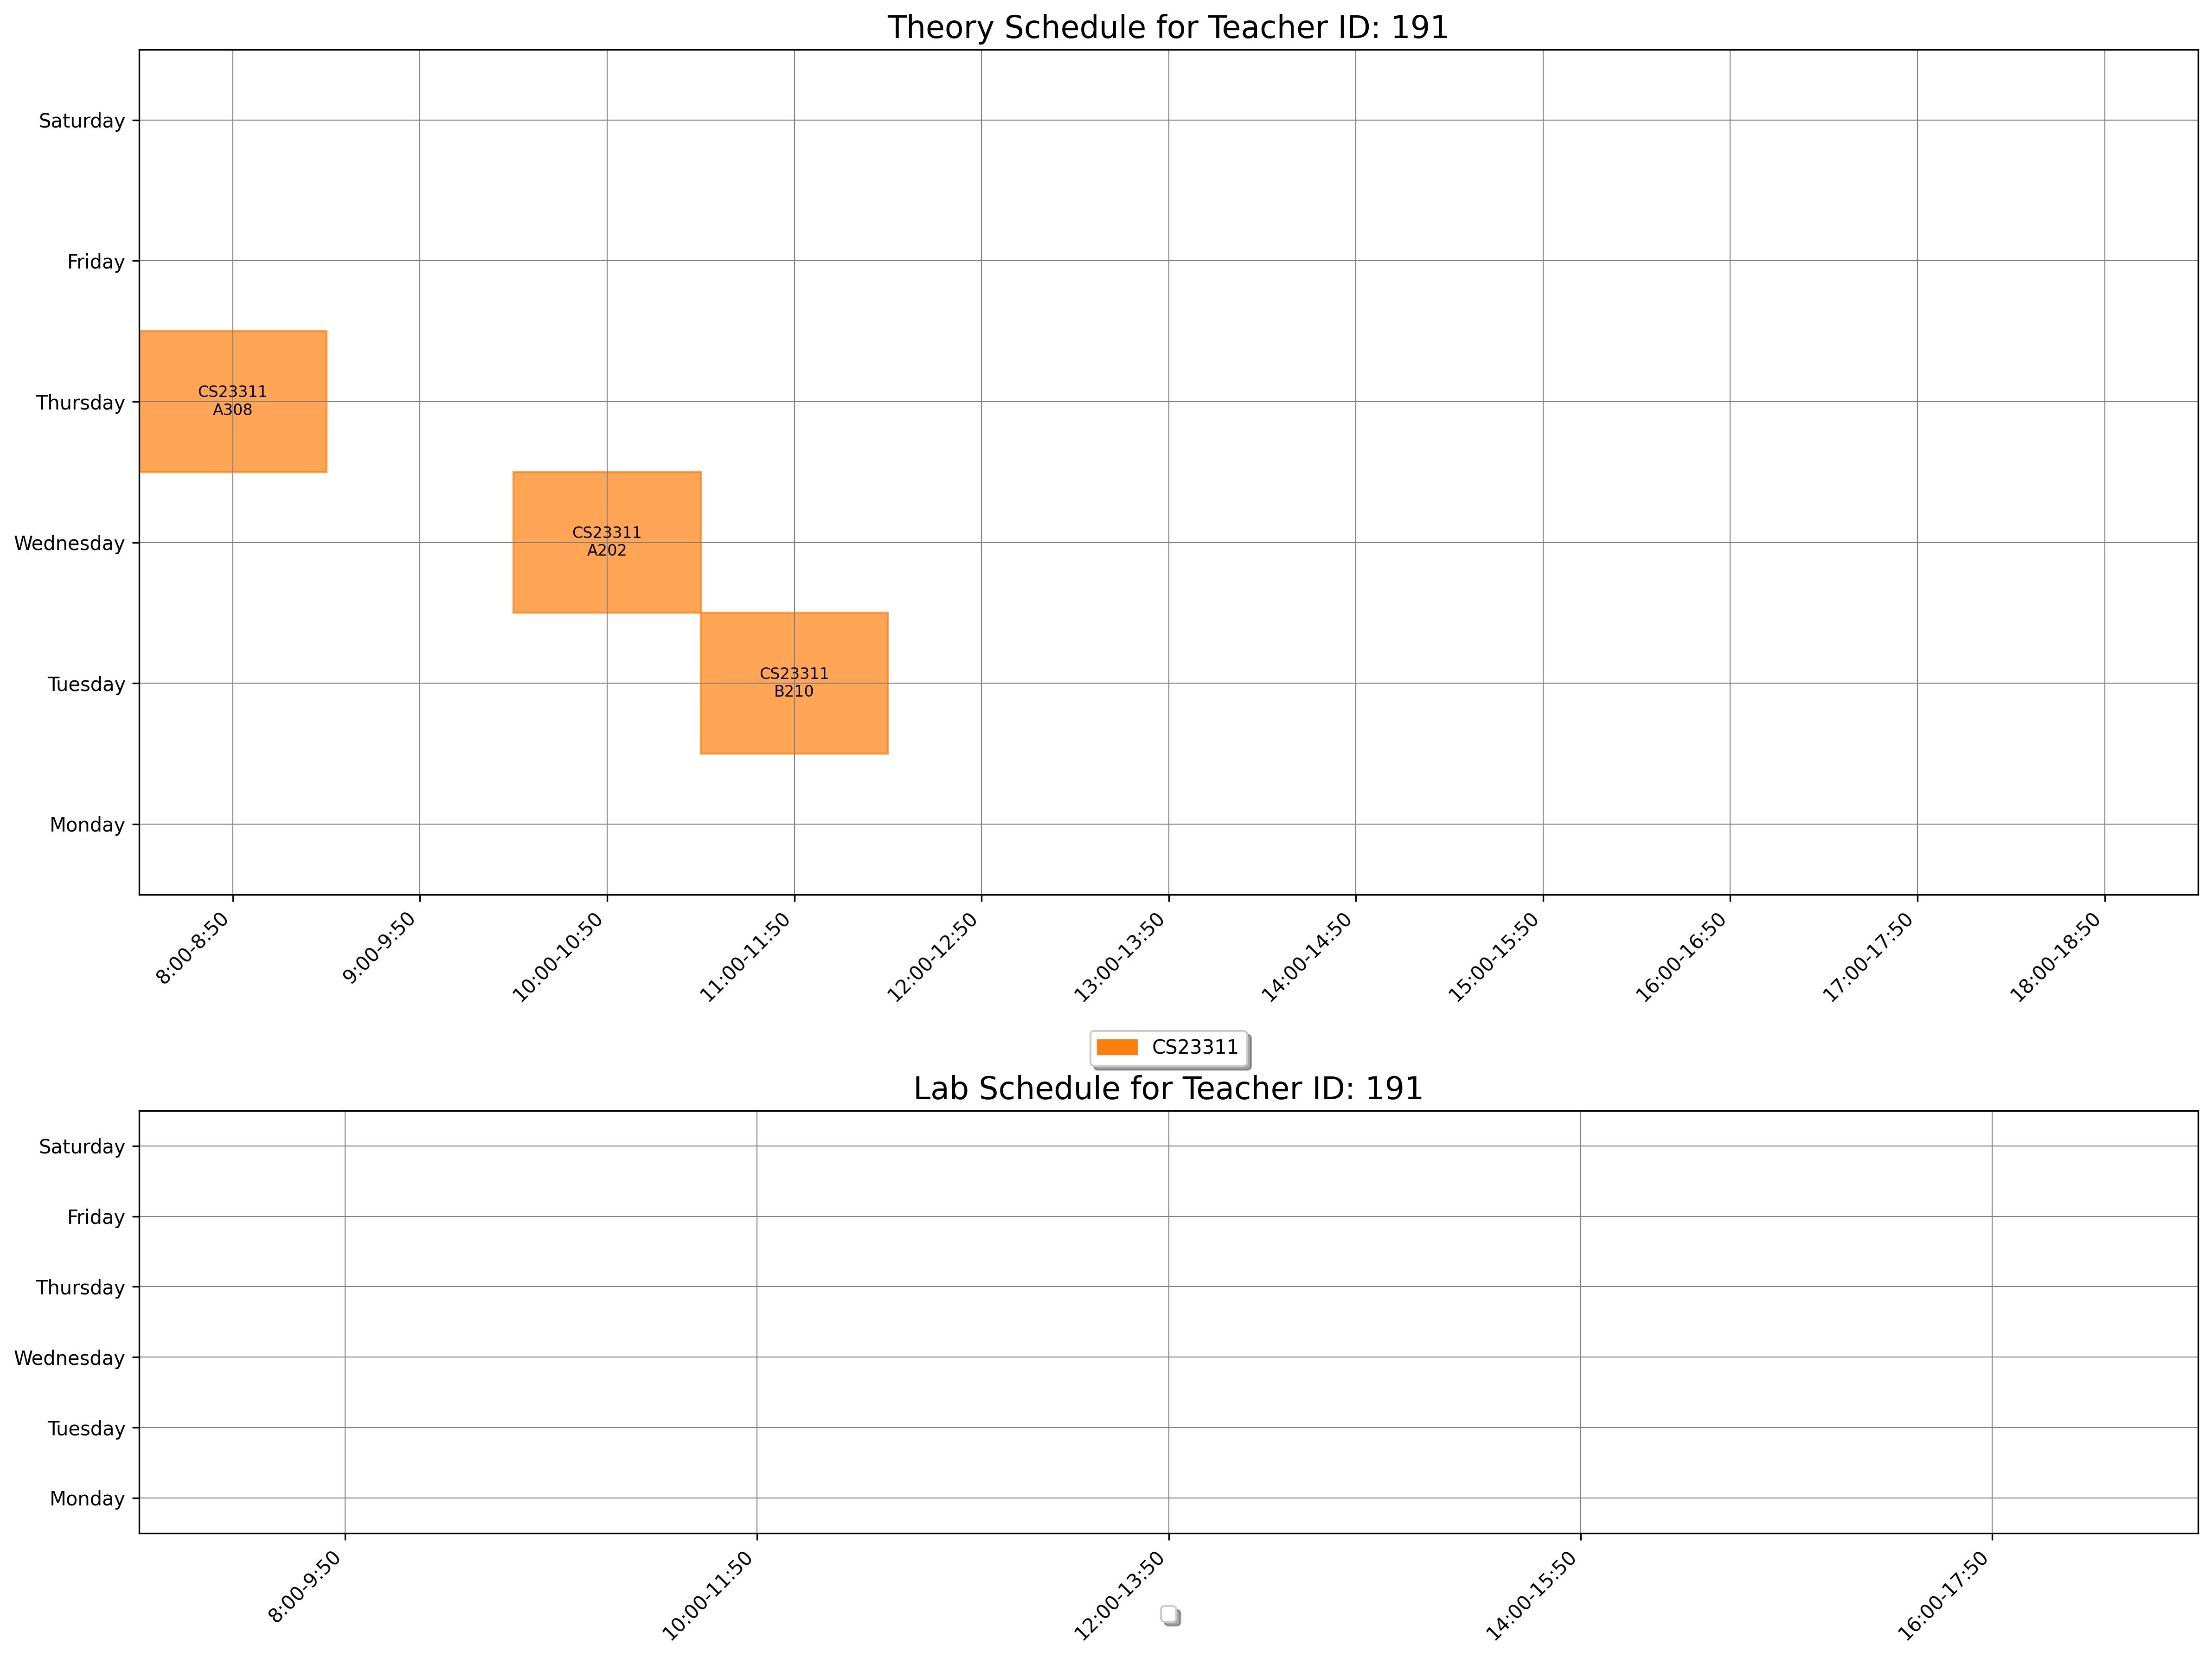

Source data for this figure (header and first rows):
day, slot_type, slot_time, teacher_id, room_id, room_number, course_id, course_code, course_name
Tuesday, Theory, 11:00-11:50, 191, 25, B210, 1542, CS23311, Computer Architecture
Wednesday, Theory, 10:00-10:50, 191, 7, A202, 1542, CS23311, Computer Architecture
Thursday, Theory, 8:00-8:50, 191, 19, A308, 1542, CS23311, Computer Architecture
